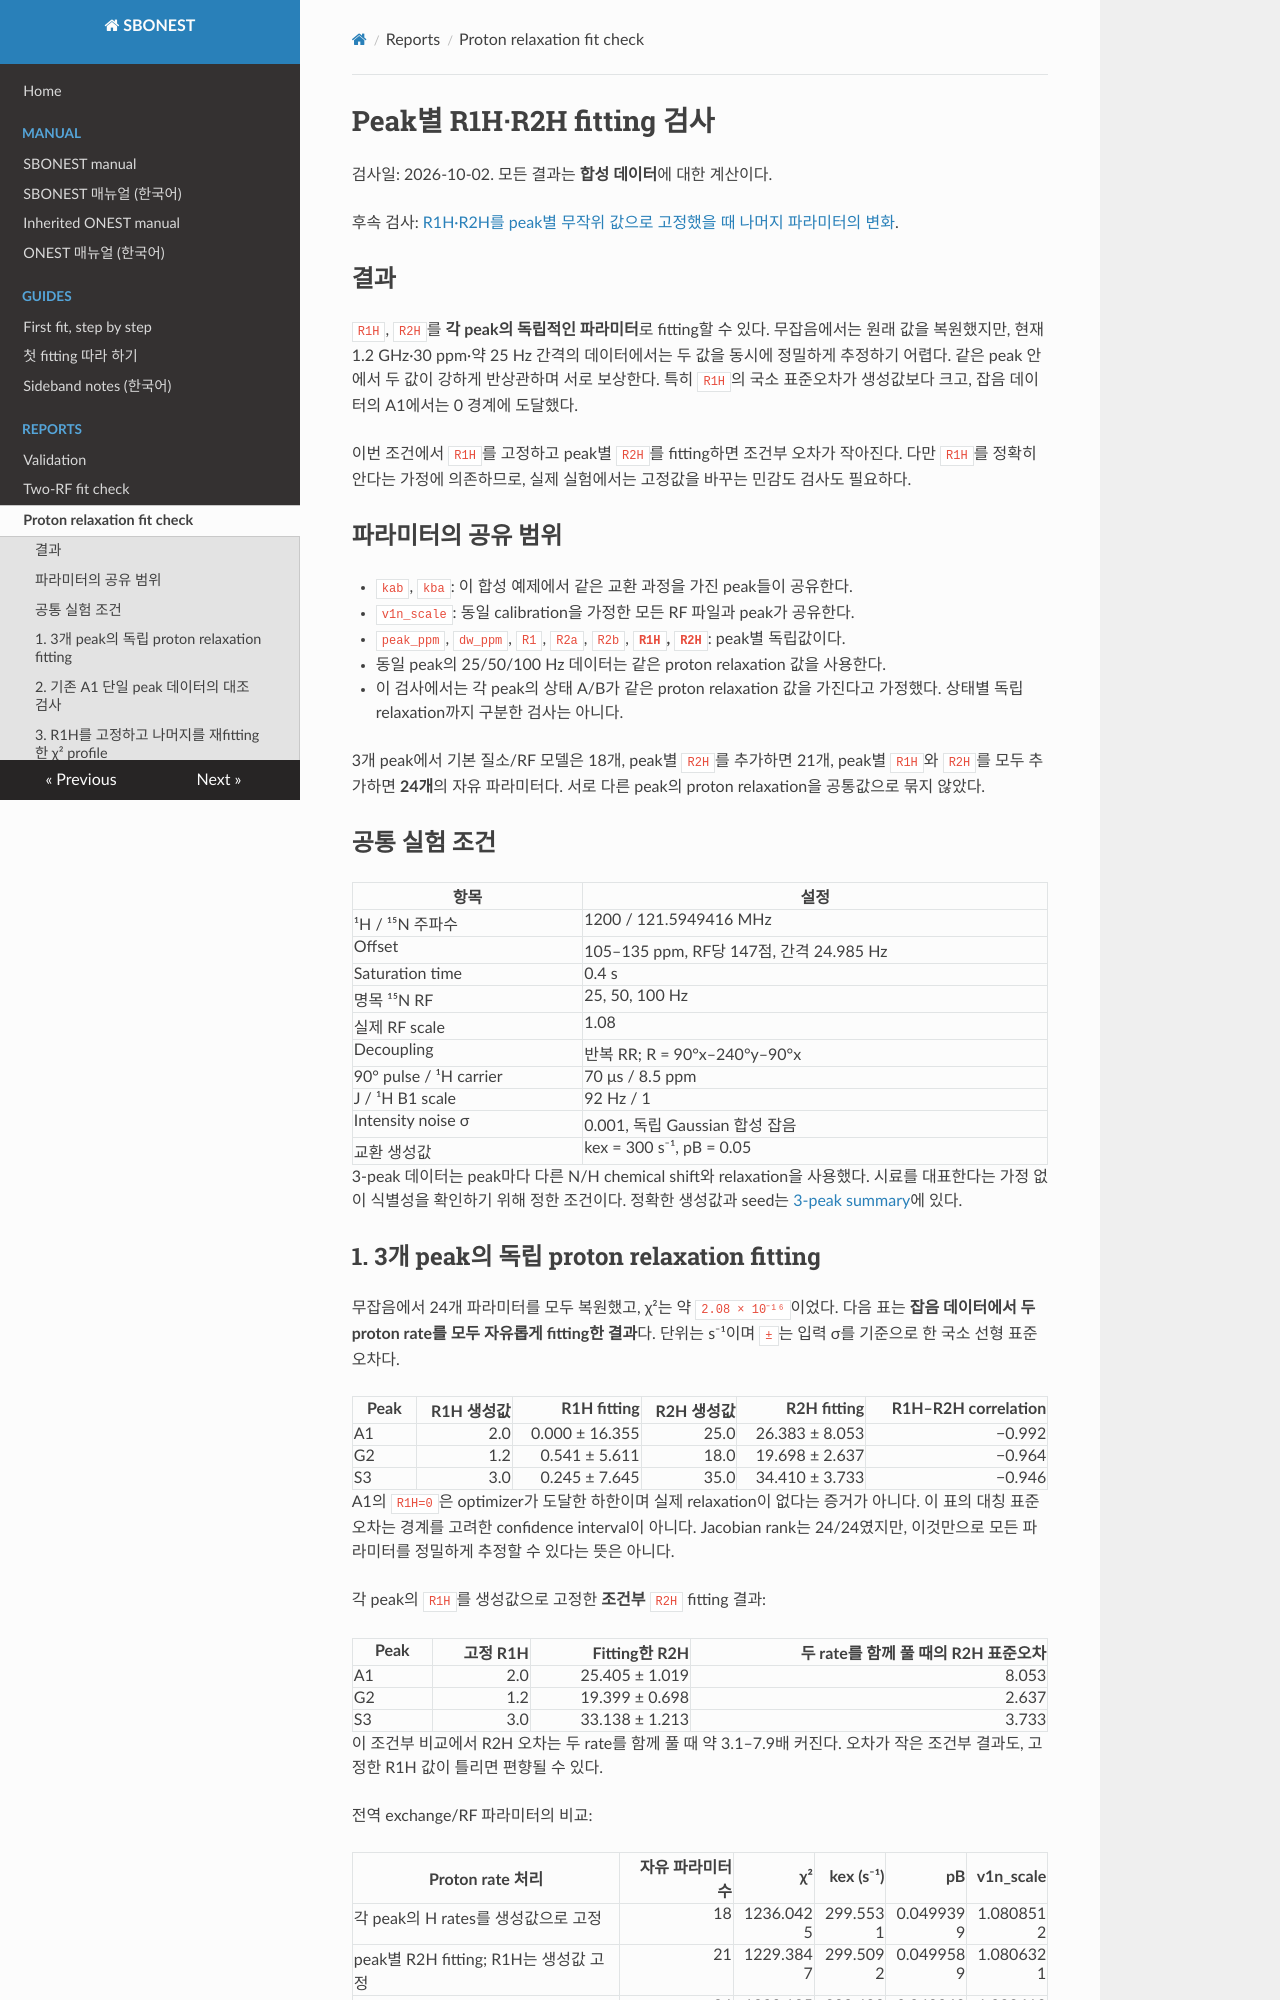

repository: Gohyang-Matzip/sbonest · page: reports/PROTON_RELAXATION_FIT_CHECK/index.html · generator: mkdocs

# Peak별 R1H·R2H fitting 검사

검사일: 2026-10-02. 모든 결과는 **합성 데이터**에 대한 계산이다.

후속 검사: [R1H·R2H를 peak별 무작위 값으로 고정했을 때 나머지 파라미터의 변화](RANDOM_PROTON_RELAXATION_CHECK.md).

## 결과

`R1H`, `R2H`를 **각 peak의 독립적인 파라미터**로 fitting할 수 있다.
무잡음에서는 원래 값을 복원했지만, 현재 1.2 GHz·30 ppm·약 25 Hz 간격의
데이터에서는 두 값을 동시에 정밀하게 추정하기 어렵다. 같은 peak 안에서
두 값이 강하게 반상관하며 서로 보상한다. 특히 `R1H`의 국소 표준오차가
생성값보다 크고, 잡음 데이터의 A1에서는 0 경계에 도달했다.

이번 조건에서 `R1H`를 고정하고 peak별 `R2H`를 fitting하면 조건부 오차가
작아진다. 다만 `R1H`를 정확히 안다는 가정에 의존하므로, 실제 실험에서는
고정값을 바꾸는 민감도 검사도 필요하다.

## 파라미터의 공유 범위

- `kab`, `kba`: 이 합성 예제에서 같은 교환 과정을 가진 peak들이 공유한다.
- `v1n_scale`: 동일 calibration을 가정한 모든 RF 파일과 peak가 공유한다.
- `peak_ppm`, `dw_ppm`, `R1`, `R2a`, `R2b`, **`R1H`, `R2H`**: peak별 독립값이다.
- 동일 peak의 25/50/100 Hz 데이터는 같은 proton relaxation 값을 사용한다.
- 이 검사에서는 각 peak의 상태 A/B가 같은 proton relaxation 값을 가진다고
  가정했다. 상태별 독립 relaxation까지 구분한 검사는 아니다.

3개 peak에서 기본 질소/RF 모델은 18개, peak별 `R2H`를 추가하면 21개,
peak별 `R1H`와 `R2H`를 모두 추가하면 **24개**의 자유 파라미터다.
서로 다른 peak의 proton relaxation을 공통값으로 묶지 않았다.

## 공통 실험 조건

| 항목 | 설정 |
|---|---|
| ¹H / ¹⁵N 주파수 | 1200 / 121.5949416 MHz |
| Offset | 105–135 ppm, RF당 147점, 간격 24.985 Hz |
| Saturation time | 0.4 s |
| 명목 ¹⁵N RF | 25, 50, 100 Hz |
| 실제 RF scale | 1.08 |
| Decoupling | 반복 RR; R = 90°x–240°y–90°x |
| 90° pulse / ¹H carrier | 70 μs / 8.5 ppm |
| J / ¹H B1 scale | 92 Hz / 1 |
| Intensity noise σ | 0.001, 독립 Gaussian 합성 잡음 |
| 교환 생성값 | kex = 300 s⁻¹, pB = 0.05 |

3-peak 데이터는 peak마다 다른 N/H chemical shift와 relaxation을 사용했다.
시료를 대표한다는 가정 없이 식별성을 확인하기 위해 정한 조건이다.
정확한 생성값과 seed는 [3-peak summary](../../results/peakwise_H_fit/summary.json)에 있다.
